Labelled photos from "Image_quilting", an image-classification folder in anveshc05/DIP_Image_Quilting. The possible labels are: fence, jelly beans, rocks.

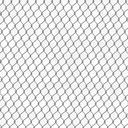
Label: fence

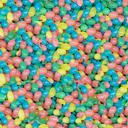
Label: jelly beans

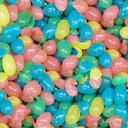
Label: jelly beans

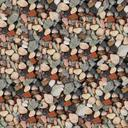
Label: rocks

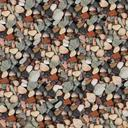
Label: rocks

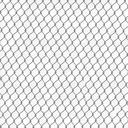
Label: fence
